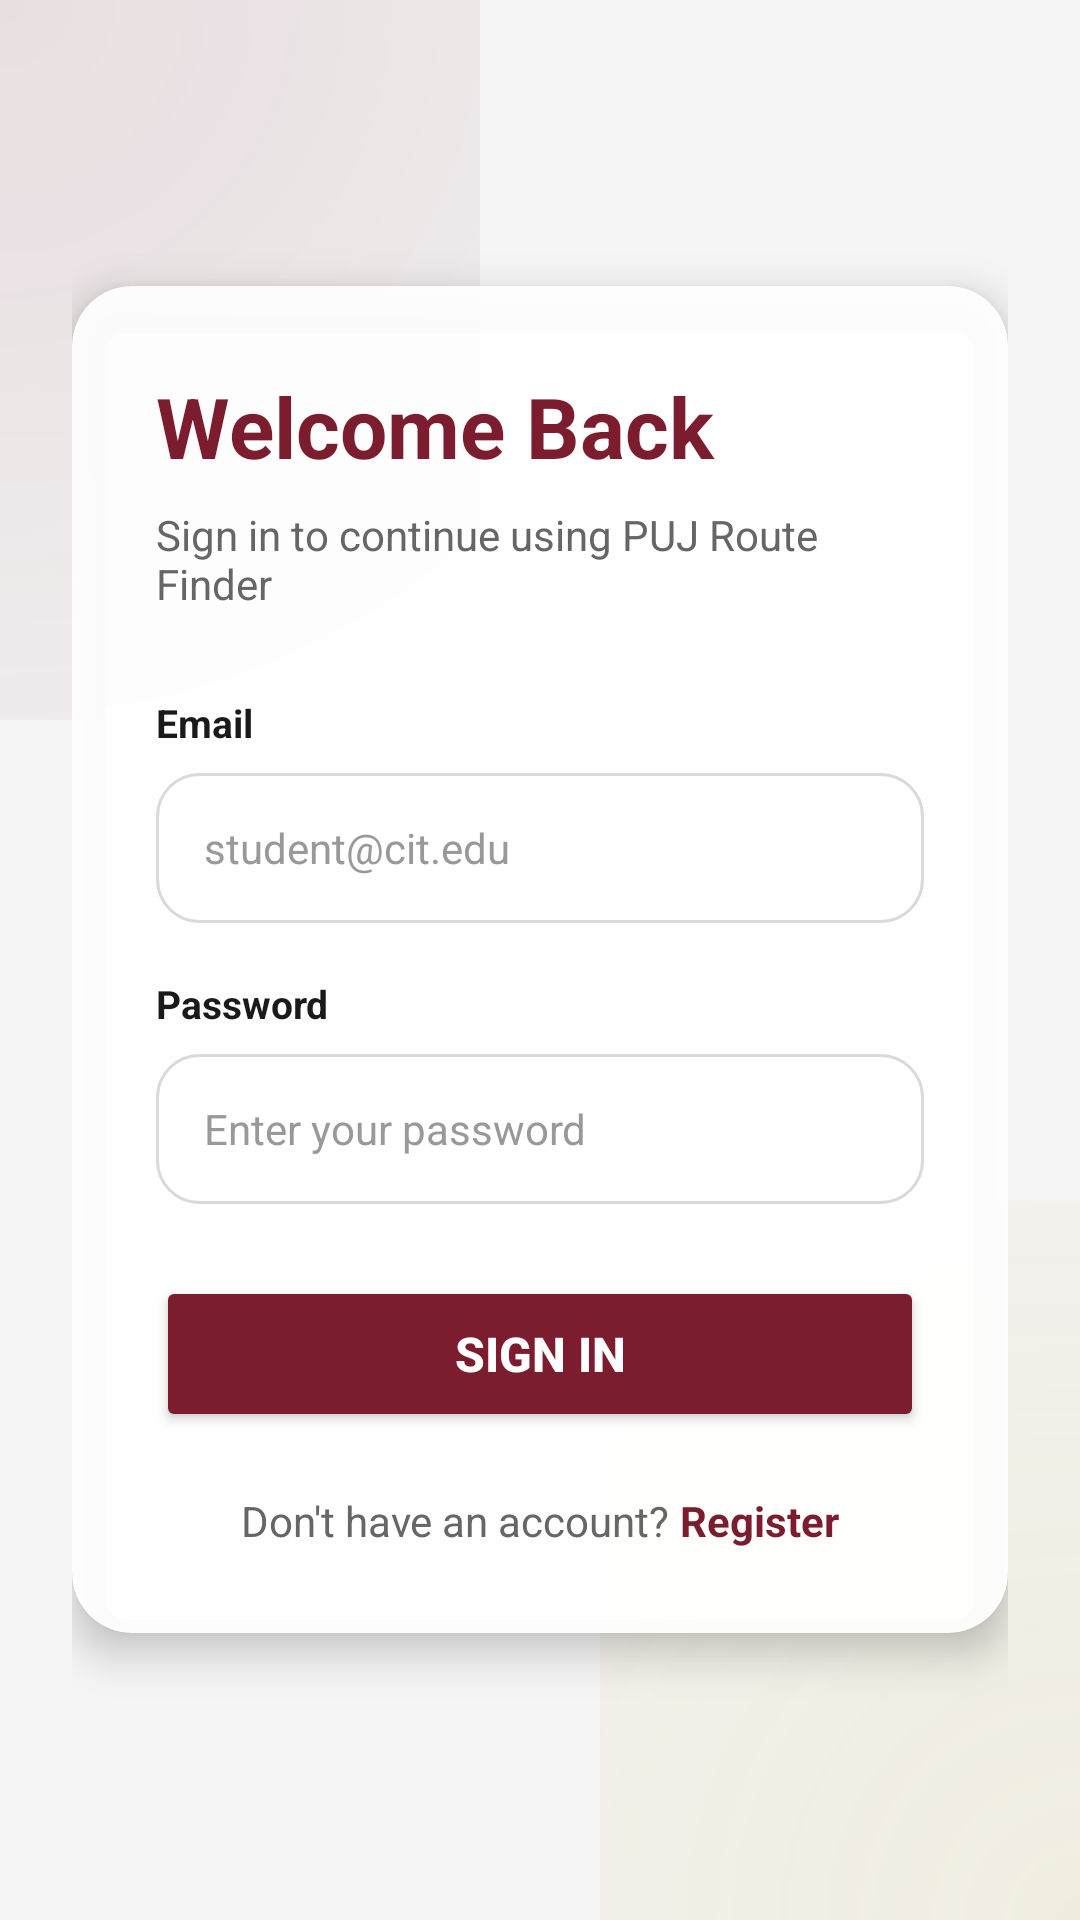

Android layout source for this screen:
<!-- AndroidManifest.xml: application theme Theme.PUJRouteFinder -->
<!-- res/layout/activity_login.xml -->
<?xml version="1.0" encoding="utf-8"?>
<ScrollView xmlns:android="http://schemas.android.com/apk/res/android"
    xmlns:app="http://schemas.android.com/apk/res-auto"
    android:layout_width="match_parent"
    android:layout_height="match_parent"
    android:background="@drawable/auth_bg"
    android:fillViewport="true">

    <LinearLayout
        android:layout_width="match_parent"
        android:layout_height="match_parent"
        android:orientation="vertical"
        android:gravity="center"
        android:padding="24dp">

        <androidx.cardview.widget.CardView
            android:layout_width="match_parent"
            android:layout_height="wrap_content"
            app:cardCornerRadius="20dp"
            app:cardElevation="8dp"
            app:cardBackgroundColor="#F2FFFFFF">

            <LinearLayout
                android:layout_width="match_parent"
                android:layout_height="wrap_content"
                android:orientation="vertical"
                android:padding="28dp">

                <TextView
                    android:id="@+id/tvWelcome"
                    android:layout_width="match_parent"
                    android:layout_height="wrap_content"
                    android:text="Welcome Back"
                    android:textSize="28sp"
                    android:textStyle="bold"
                    android:textColor="#7B1D2E"
                    android:layout_marginBottom="8dp" />

                <TextView
                    android:layout_width="match_parent"
                    android:layout_height="wrap_content"
                    android:text="Sign in to continue using PUJ Route Finder"
                    android:textSize="14sp"
                    android:textColor="#666666"
                    android:layout_marginBottom="28dp" />

                <TextView
                    android:layout_width="match_parent"
                    android:layout_height="wrap_content"
                    android:text="Email"
                    android:textSize="13sp"
                    android:textStyle="bold"
                    android:textColor="#1A1A1A"
                    android:layout_marginBottom="8dp" />

                <EditText
                    android:id="@+id/etEmail"
                    android:layout_width="match_parent"
                    android:layout_height="50dp"
                    android:hint="student@cit.edu"
                    android:inputType="textEmailAddress"
                    android:background="@drawable/input_bg_rounded"
                    android:paddingStart="16dp"
                    android:paddingEnd="16dp"
                    android:textSize="14sp"
                    android:textColor="#1A1A1A"
                    android:textColorHint="#999999"
                    android:layout_marginBottom="18dp" />

                <TextView
                    android:layout_width="match_parent"
                    android:layout_height="wrap_content"
                    android:text="Password"
                    android:textSize="13sp"
                    android:textStyle="bold"
                    android:textColor="#1A1A1A"
                    android:layout_marginBottom="8dp" />

                <EditText
                    android:id="@+id/etPassword"
                    android:layout_width="match_parent"
                    android:layout_height="50dp"
                    android:hint="Enter your password"
                    android:inputType="textPassword"
                    android:background="@drawable/input_bg_rounded"
                    android:paddingStart="16dp"
                    android:paddingEnd="16dp"
                    android:textSize="14sp"
                    android:textColor="#1A1A1A"
                    android:textColorHint="#999999"
                    android:layout_marginBottom="24dp" />

                <ProgressBar
                    android:id="@+id/progressBar"
                    android:layout_width="wrap_content"
                    android:layout_height="wrap_content"
                    android:layout_gravity="center"
                    android:visibility="gone"
                    android:layout_marginBottom="12dp" />

                <Button
                    android:id="@+id/btnLogin"
                    android:layout_width="match_parent"
                    android:layout_height="52dp"
                    android:text="Sign In"
                    android:textSize="16sp"
                    android:textStyle="bold"
                    android:textColor="#FFFFFF"
                    android:backgroundTint="#7B1D2E"
                    android:layout_marginBottom="20dp" />

                <LinearLayout
                    android:layout_width="wrap_content"
                    android:layout_height="wrap_content"
                    android:orientation="horizontal"
                    android:layout_gravity="center">

                    <TextView
                        android:layout_width="wrap_content"
                        android:layout_height="wrap_content"
                        android:text="Don't have an account? "
                        android:textSize="14sp"
                        android:textColor="#666666" />

                    <TextView
                        android:id="@+id/tvRegister"
                        android:layout_width="wrap_content"
                        android:layout_height="wrap_content"
                        android:text="Register"
                        android:textSize="14sp"
                        android:textColor="#7B1D2E"
                        android:textStyle="bold" />
                </LinearLayout>
            </LinearLayout>
        </androidx.cardview.widget.CardView>
    </LinearLayout>
</ScrollView>
<!-- resources referenced by this layout -->
<resources>
  <!-- drawable auth_bg (drawable) -->
  <?xml version="1.0" encoding="utf-8"?>
  <layer-list xmlns:android="http://schemas.android.com/apk/res/android">
      
      <item>
          <shape>
              <solid android:color="#F5F5F5" />
          </shape>
      </item>
  
      
      <item android:bottom="400dp" android:right="200dp">
          <shape>
              <gradient
                  android:type="radial"
                  android:gradientRadius="400dp"
                  android:startColor="#1A7B1D2E"
                  android:endColor="#007B1D2E"
                  android:centerX="0"
                  android:centerY="0" />
          </shape>
      </item>
  
      
      <item android:top="400dp" android:left="200dp">
          <shape>
              <gradient
                  android:type="radial"
                  android:gradientRadius="400dp"
                  android:startColor="#1AC9A227"
                  android:endColor="#00C9A227"
                  android:centerX="1"
                  android:centerY="1" />
          </shape>
      </item>
  </layer-list>
  <!-- drawable input_bg_rounded (drawable) -->
  <?xml version="1.0" encoding="utf-8"?>
  <shape xmlns:android="http://schemas.android.com/apk/res/android"
      android:shape="rectangle">
      <solid android:color="#FFFFFF" />
      <stroke
          android:width="1dp"
          android:color="#D9D9D9" />
      <corners android:radius="14dp" />
  </shape>
  <style name="Theme.PUJRouteFinder" parent="Theme.MaterialComponents.Light.NoActionBar">
          <item name="colorPrimary">#7B1D2E</item>
          <item name="colorPrimaryDark">#5A1520</item>
          <item name="colorAccent">#C9A227</item>
          <item name="android:windowBackground">#FFFFFF</item>
      </style>
</resources>
